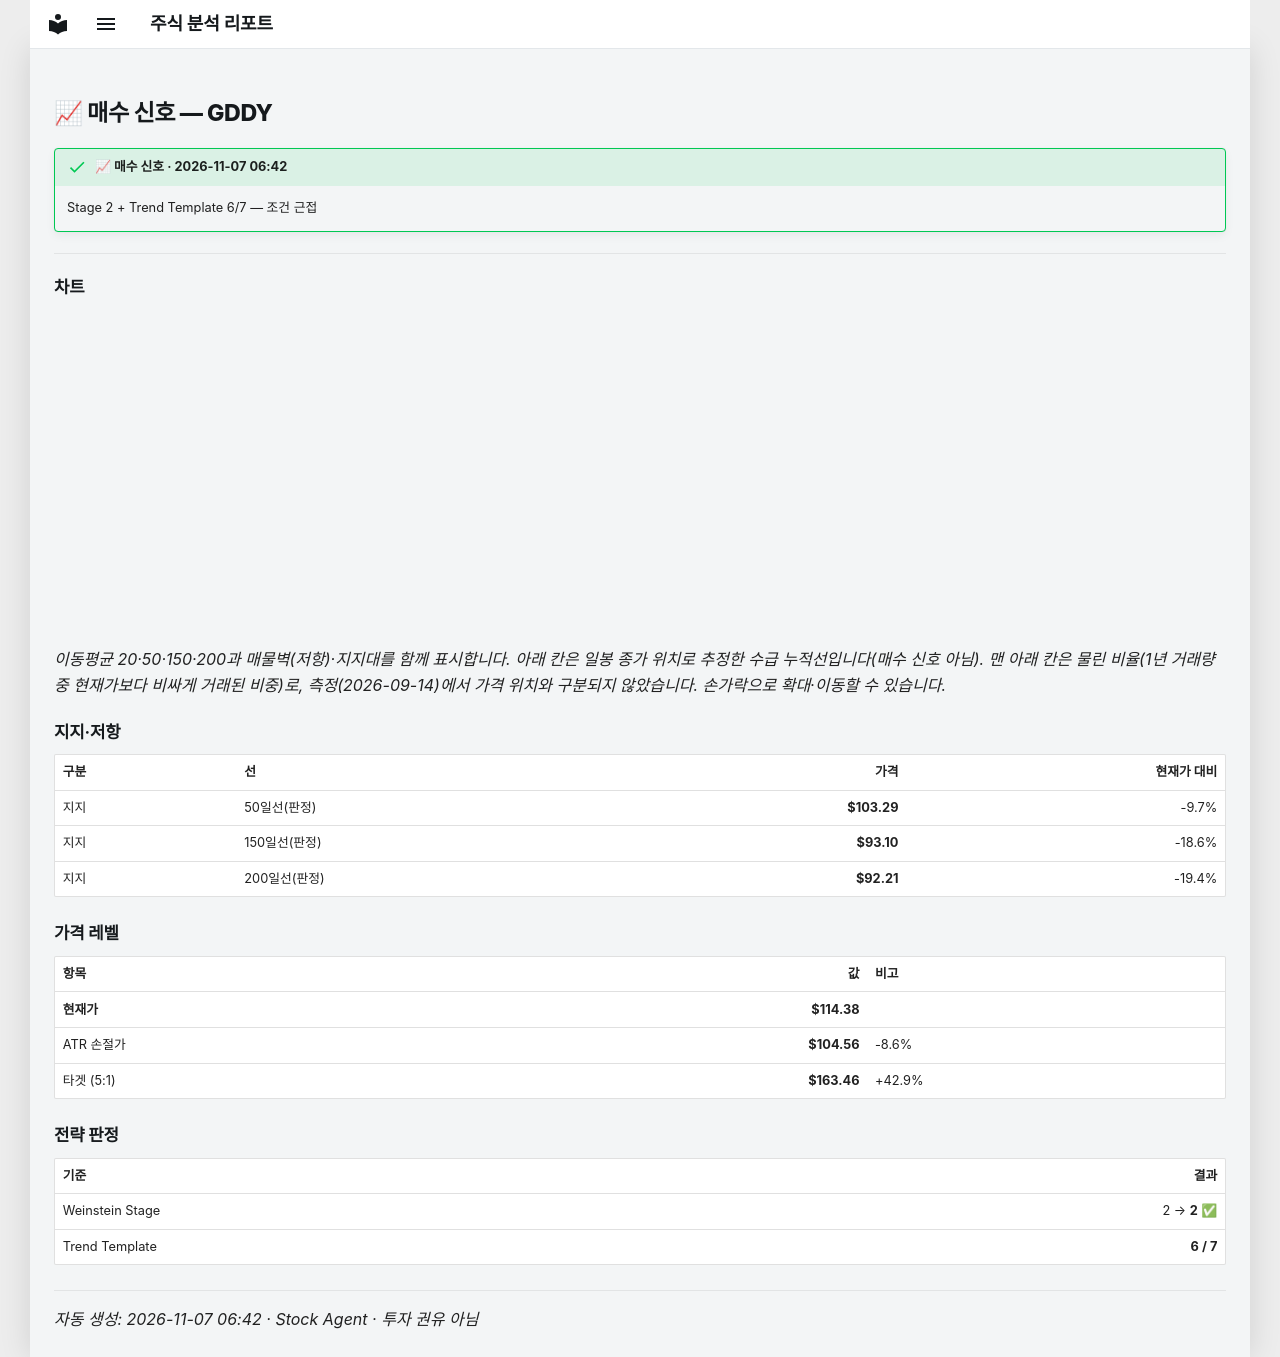

repository: soloandco/stock-reports · page: alerts/20261107-gddy-buy_watch/index.html · generator: mkdocs

---
title: "📈 매수 신호 — GDDY"
ticker: GDDY
alert: "📈 매수 신호"
created: 2026-11-07
comments: true
---

# 📈 매수 신호 — GDDY

!!! success "📈 매수 신호 · 2026-11-07 06:42"
    Stage 2 + Trend Template 6/7 — 조건 근접

---

## 차트

<div class="stock-chart" data-src="../charts/20261107-gddy-buy_watch.json"></div>

_이동평균 20·50·150·200과 매물벽(저항)·지지대를 함께 표시합니다. 아래 칸은 일봉 종가 위치로 추정한 수급 누적선입니다(매수 신호 아님). 맨 아래 칸은 물린 비율(1년 거래량 중 현재가보다 비싸게 거래된 비중)로, 측정(2026-09-14)에서 가격 위치와 구분되지 않았습니다. 손가락으로 확대·이동할 수 있습니다._

## 지지·저항

| 구분 | 선 | 가격 | 현재가 대비 |
|:-----|:---|-----:|-----------:|
| 지지 | 50일선(판정) | **$103.29** | -9.7% |
| 지지 | 150일선(판정) | **$93.10** | -18.6% |
| 지지 | 200일선(판정) | **$92.21** | -19.4% |

## 가격 레벨

| 항목 | 값 | 비고 |
|:-----|---:|:-----|
| **현재가** | **$114.38** | |
| ATR 손절가 | **$104.56** | -8.6% |
| 타겟 (5:1) | **$163.46** | +42.9% |

## 전략 판정

| 기준 | 결과 |
|:-----|-----:|
| Weinstein Stage | 2 → **2** ✅ |
| Trend Template | **6 / 7** |

---
_자동 생성: 2026-11-07 06:42 · Stock Agent · 투자 권유 아님_
